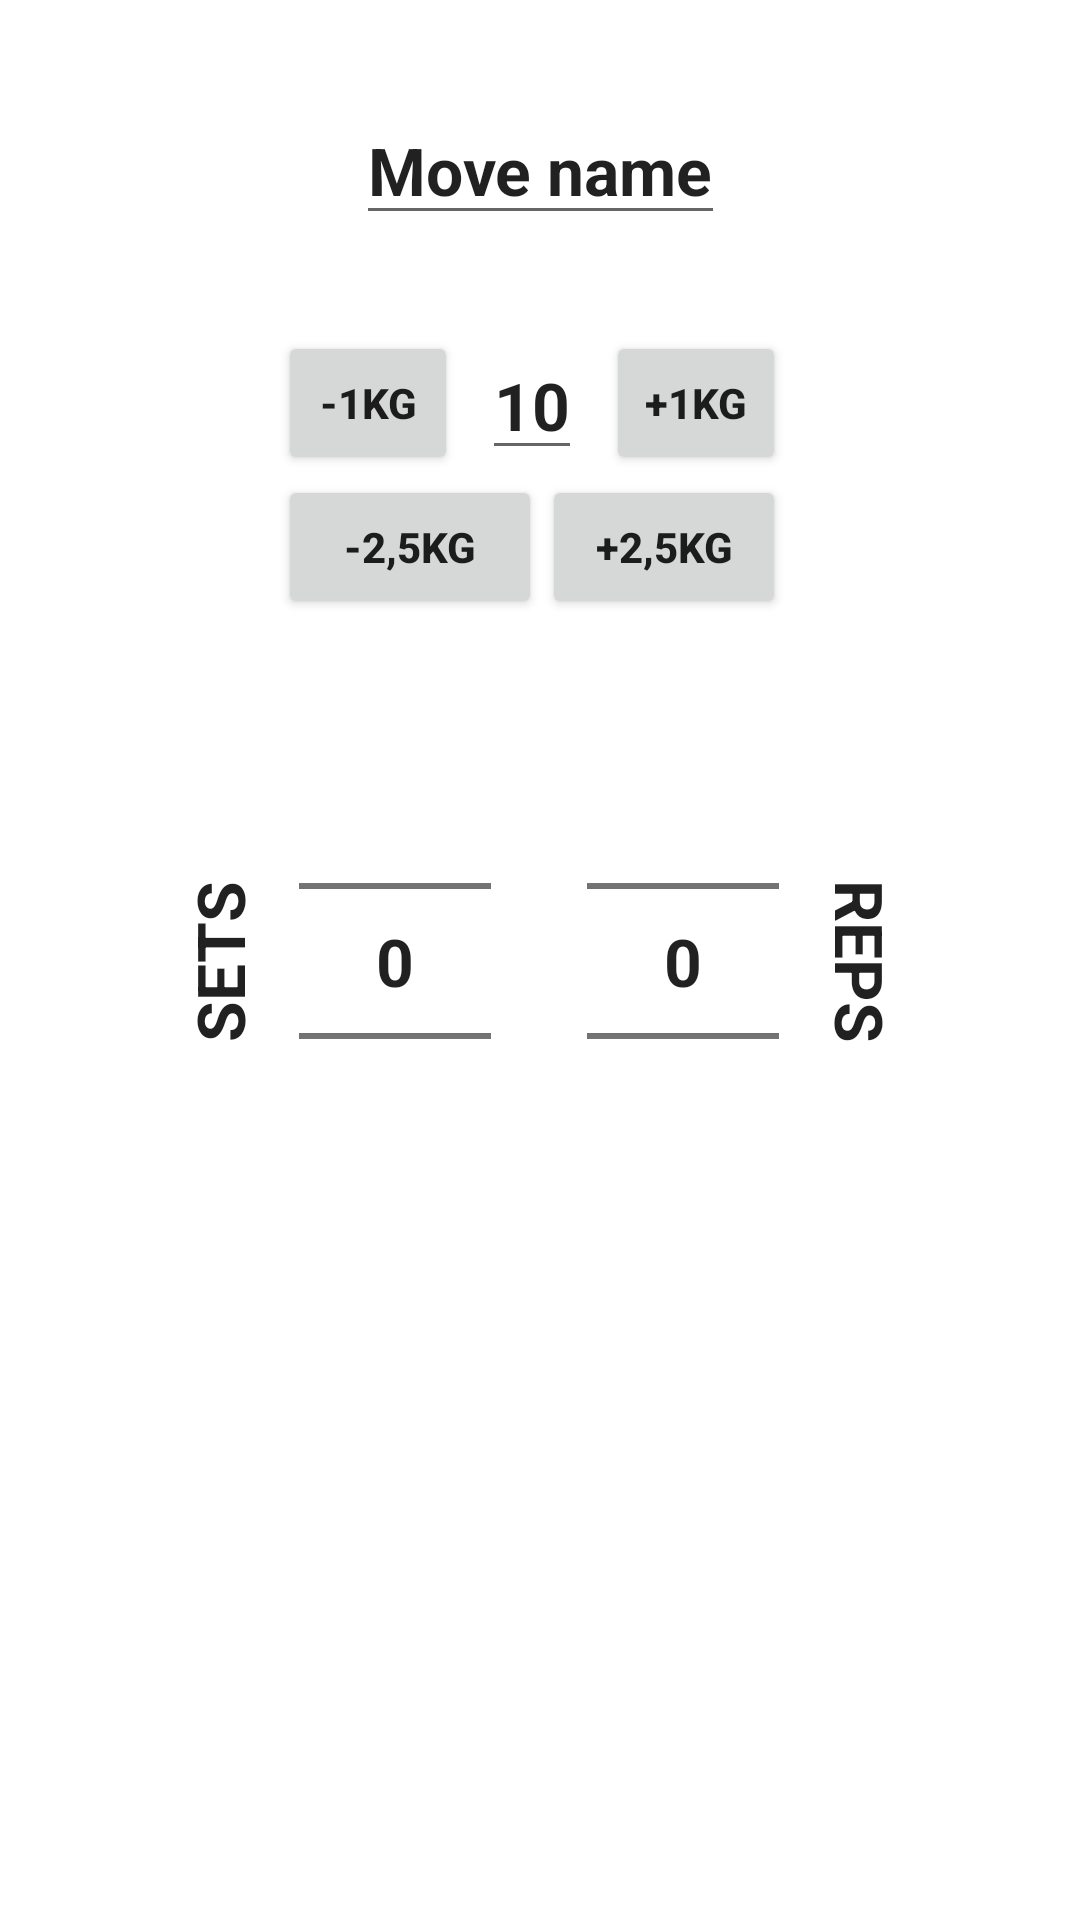

Layout XML and referenced resources for this Android screen:
<!-- AndroidManifest.xml: application theme AppTheme -->
<!-- res/layout/activity_edit_move.xml -->
<?xml version="1.0" encoding="utf-8"?>
<androidx.constraintlayout.widget.ConstraintLayout
    xmlns:android="http://schemas.android.com/apk/res/android"
    xmlns:app="http://schemas.android.com/apk/res-auto"
    xmlns:tools="http://schemas.android.com/tools"
    android:layout_width="match_parent"
    android:layout_height="match_parent"
    android:background="@color/white"
    tools:context=".ActivitiesAndDialogs.EditMoveActivity">

    <EditText
        android:id="@+id/edit_text_edit_move"
        android:layout_width="wrap_content"
        android:layout_height="wrap_content"
        android:layout_marginStart="16dp"
        android:layout_marginTop="32dp"
        android:layout_marginEnd="16dp"
        android:maxLength="40"
        android:text="@string/move_name"
        android:textAppearance="@style/TextAppearance.AppCompat.Large"
        android:textStyle="bold"
        app:layout_constraintEnd_toEndOf="parent"
        app:layout_constraintStart_toStartOf="parent"
        app:layout_constraintTop_toTopOf="parent" />

    <androidx.constraintlayout.widget.ConstraintLayout
        android:id="@+id/constraintLayout"
        android:layout_width="wrap_content"
        android:layout_height="wrap_content"
        android:layout_marginStart="16dp"
        android:layout_marginTop="32dp"
        android:layout_marginEnd="16dp"
        app:layout_constraintEnd_toEndOf="parent"
        app:layout_constraintHorizontal_bias="0.484"
        app:layout_constraintStart_toStartOf="parent"
        app:layout_constraintTop_toBottomOf="@+id/edit_text_edit_move">

        <Button
            android:id="@+id/button_increase_2.5"
            android:layout_width="0dp"
            android:layout_height="wrap_content"
            android:text="@string/increase2_5kg"
            android:textStyle="bold"
            app:layout_constraintEnd_toEndOf="parent"
            app:layout_constraintStart_toEndOf="@+id/button_decrease_2.5"
            app:layout_constraintTop_toBottomOf="@+id/button_increase_1" />

        <Button
            android:id="@+id/button_increase_1"
            android:layout_width="60dp"
            android:layout_height="wrap_content"
            android:layout_marginStart="8dp"
            android:text="@string/increase1kg"
            android:textStyle="bold"
            app:layout_constraintStart_toEndOf="@+id/edit_text_weight"
            app:layout_constraintTop_toTopOf="parent" />

        <EditText
            android:id="@+id/edit_text_weight"
            android:layout_width="wrap_content"
            android:layout_height="0dp"
            android:layout_marginStart="8dp"
            android:inputType="numberDecimal"
            android:text="@string/weight_count"
            android:textAppearance="@style/TextAppearance.AppCompat.Large"
            android:textStyle="bold"
            app:layout_constraintStart_toEndOf="@+id/button_decrease_1"
            app:layout_constraintTop_toTopOf="parent" />

        <Button
            android:id="@+id/button_decrease_1"
            android:layout_width="60dp"
            android:layout_height="wrap_content"
            android:text="@string/decrease1kg"
            android:textStyle="bold"
            app:layout_constraintStart_toStartOf="parent"
            app:layout_constraintTop_toTopOf="parent" />

        <Button
            android:id="@+id/button_decrease_2.5"
            android:layout_width="0dp"
            android:layout_height="wrap_content"
            android:text="@string/decrease2_5kg"
            android:textStyle="bold"
            app:layout_constraintStart_toStartOf="parent"
            app:layout_constraintTop_toBottomOf="@+id/button_decrease_1" />

    </androidx.constraintlayout.widget.ConstraintLayout>

    <androidx.constraintlayout.widget.ConstraintLayout
        android:layout_width="wrap_content"
        android:layout_height="wrap_content"
        android:layout_marginStart="16dp"
        android:layout_marginTop="24dp"
        android:layout_marginEnd="16dp"
        app:layout_constraintEnd_toEndOf="parent"
        app:layout_constraintStart_toStartOf="parent"
        app:layout_constraintTop_toBottomOf="@+id/constraintLayout">

        <NumberPicker
            android:id="@+id/number_picker_set_count_activity"
            android:layout_width="wrap_content"
            android:layout_height="wrap_content"
            android:layout_alignParentStart="true"
            android:theme="@style/NumberPickerText"
            app:layout_constraintBottom_toBottomOf="parent"
            app:layout_constraintStart_toEndOf="@+id/text_view_sets"
            app:layout_constraintTop_toTopOf="parent" />

        <NumberPicker
            android:id="@+id/number_picker_rep_count_activity"
            android:layout_width="wrap_content"
            android:layout_height="wrap_content"
            android:layout_marginStart="32dp"
            android:layout_toEndOf="@id/number_picker_set_count_activity"
            android:theme="@style/NumberPickerText"
            app:layout_constraintBottom_toBottomOf="parent"
            app:layout_constraintStart_toEndOf="@+id/number_picker_set_count_activity"
            app:layout_constraintTop_toTopOf="parent" />

        <TextView
            android:id="@+id/text_view_sets"
            android:layout_width="wrap_content"
            android:layout_height="wrap_content"
            android:rotation="-90"
            android:text="@string/sets_text"
            android:textAppearance="@style/TextAppearance.AppCompat.Large"
            android:textStyle="bold"
            app:layout_constraintBottom_toBottomOf="parent"
            app:layout_constraintStart_toStartOf="parent"
            app:layout_constraintTop_toTopOf="parent" />

        <TextView
            android:id="@+id/text_view_reps"
            android:layout_width="wrap_content"
            android:layout_height="wrap_content"
            android:rotation="90"
            android:text="@string/reps_text"
            android:textAppearance="@style/TextAppearance.AppCompat.Large"
            android:textStyle="bold"
            app:layout_constraintBottom_toBottomOf="parent"
            app:layout_constraintStart_toEndOf="@+id/number_picker_rep_count_activity"
            app:layout_constraintTop_toTopOf="parent" />

    </androidx.constraintlayout.widget.ConstraintLayout>

</androidx.constraintlayout.widget.ConstraintLayout>
<!-- resources referenced by this layout -->
<resources>
  <string name="decrease1kg">-1kg</string>
  <string name="decrease2_5kg">-2,5kg</string>
  <string name="increase1kg">+1kg</string>
  <string name="increase2_5kg">+2,5kg</string>
  <string name="move_name">Move name</string>
  <string name="reps_text">REPS</string>
  <string name="sets_text">SETS</string>
  <string name="weight_count">10</string>
  <style name="NumberPickerText">
          <item name="android:textSize">22sp</item>
          <item name="android:textStyle">bold</item>
      </style>
  <style name="AppTheme" parent="Theme.AppCompat.Light.DarkActionBar">
          
          <item name="colorPrimary">@color/colorPrimary</item>
          <item name="colorPrimaryDark">@color/colorPrimaryDark</item>
          <item name="colorAccent">@color/colorAccent</item>
          <item name="android:windowAnimationStyle">@style/CustomActivityAnimation</item>
      </style>
  <style name="CustomActivityAnimation" parent="@android:style/Animation.Activity">
          <item name="android:activityOpenEnterAnimation">@anim/slide_in_right</item>
          <item name="android:activityOpenExitAnimation">@anim/slide_out_left</item>
          <item name="android:activityCloseEnterAnimation">@anim/slide_in_left</item>
          <item name="android:activityCloseExitAnimation">@anim/slide_out_right</item>
  
      </style>
  <!-- not gathered from this repository: default colours our renderer supplied (Android Studio template values) -->
  <color name="white">#FFFFFFFF</color>
  <color name="colorPrimary">#FF6200EE</color>
  <color name="colorPrimaryDark">#FF3700B3</color>
  <color name="colorAccent">#FF03DAC5</color>
</resources>
